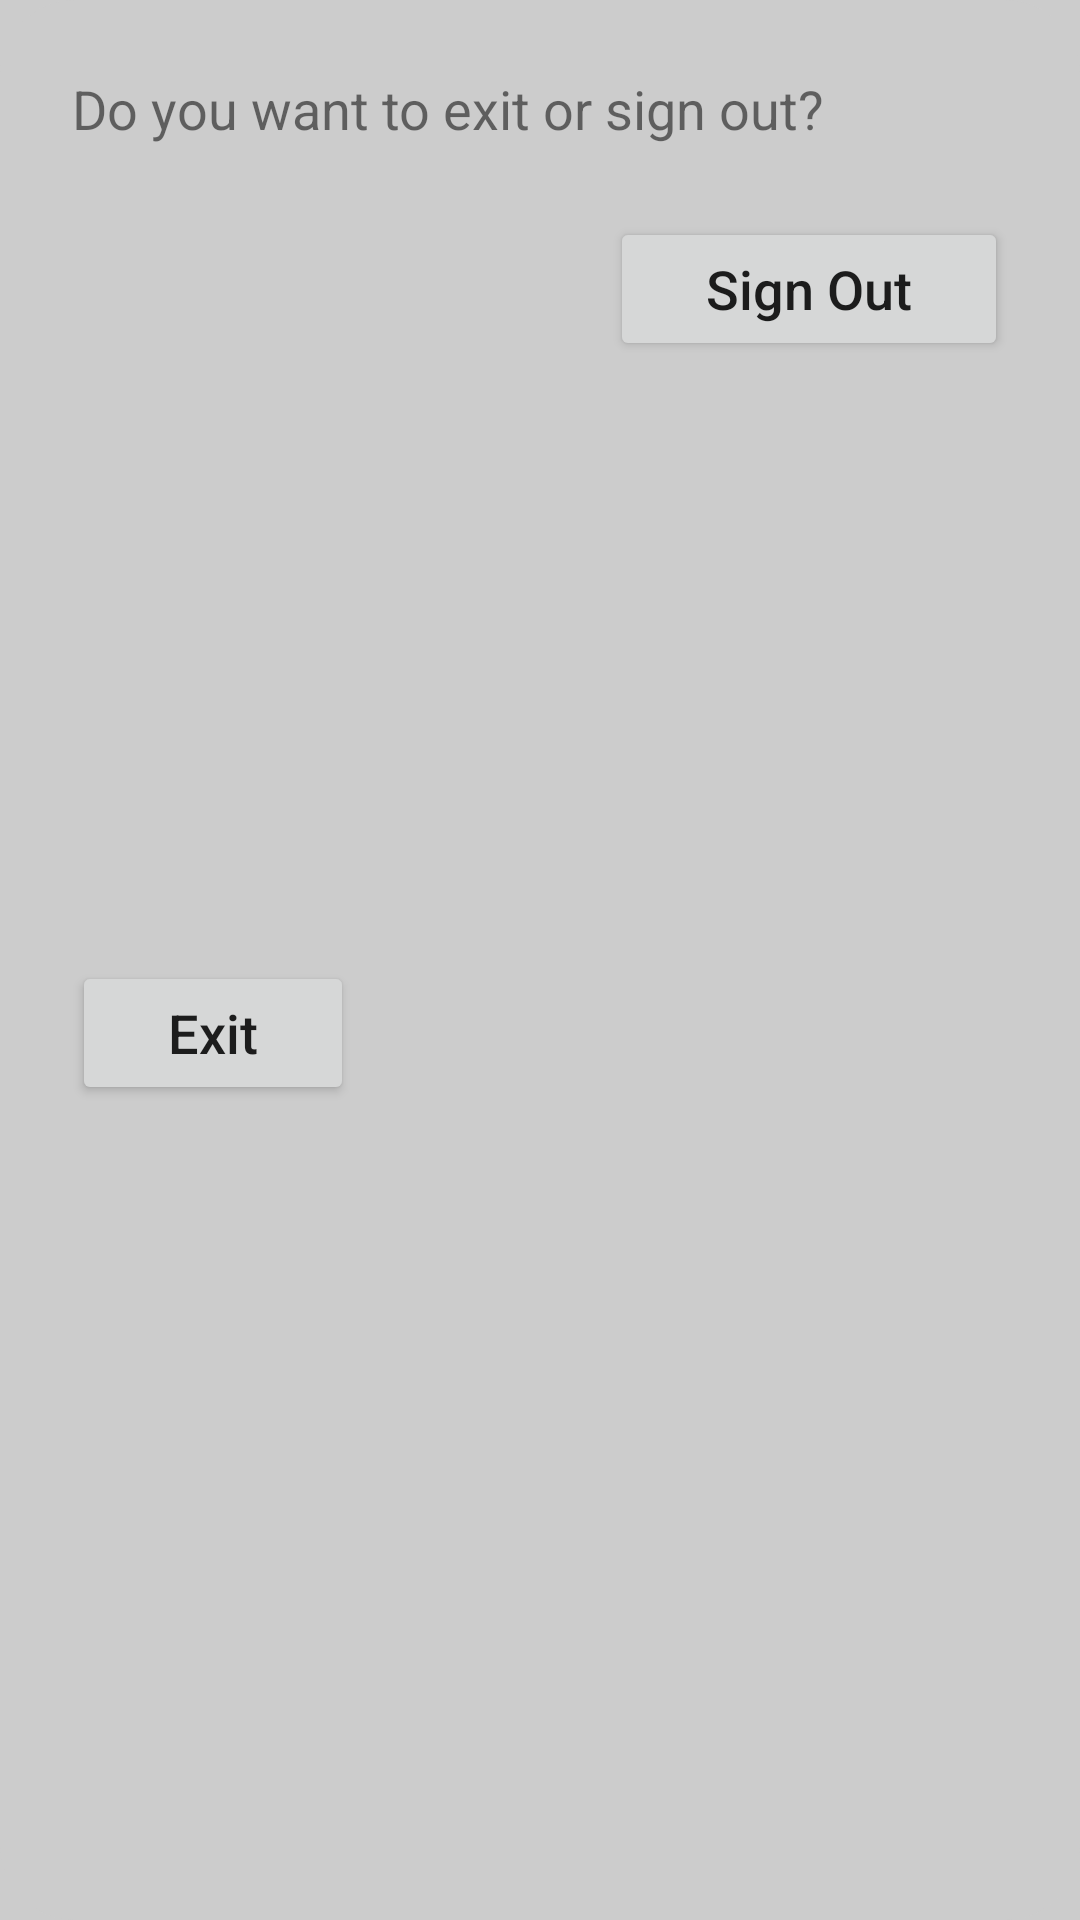

Produce the Android XML layout that renders to this screen, including the resource entries it uses.
<!-- AndroidManifest.xml: application theme Theme.ClickAwayApp -->
<!-- res/layout/quit_dialog.xml -->
<?xml version="1.0" encoding="utf-8"?>

<androidx.constraintlayout.widget.ConstraintLayout xmlns:android="http://schemas.android.com/apk/res/android"
    xmlns:app="http://schemas.android.com/apk/res-auto"
    xmlns:tools="http://schemas.android.com/tools"
    android:layout_width="match_parent"
    android:layout_height="wrap_content"
    android:background="@drawable/dialog_bg">

    <TextView
        android:id="@+id/quitMessage"
        android:layout_width="0dp"
        android:layout_height="wrap_content"
        android:layout_marginStart="24dp"
        android:layout_marginTop="24dp"
        android:layout_marginEnd="24dp"
        android:text="@string/quit"
        android:textSize="18sp"
        app:layout_constraintEnd_toEndOf="parent"
        app:layout_constraintStart_toStartOf="parent"
        app:layout_constraintTop_toTopOf="parent" />

    <Button
        android:id="@+id/quitCenter"
        android:layout_width="wrap_content"
        android:layout_height="wrap_content"
        android:layout_marginStart="24dp"
        android:layout_marginTop="24dp"
        android:layout_marginBottom="24dp"
        android:paddingHorizontal="32dp"
        android:paddingVertical="8dp"
        android:text="@string/exit"
        android:textAllCaps="false"
        android:textSize="18sp"
        app:cornerRadius="25dp"
        app:layout_constraintBottom_toBottomOf="parent"
        app:layout_constraintStart_toStartOf="parent"
        app:layout_constraintTop_toBottomOf="@+id/quitMessage" />

    <Button
        android:id="@+id/quitRight"
        android:layout_width="wrap_content"
        android:layout_height="wrap_content"
        android:layout_marginTop="24dp"
        android:layout_marginEnd="24dp"
        android:layout_marginBottom="24dp"
        android:paddingHorizontal="32dp"
        android:paddingVertical="8dp"
        android:text="@string/signout"
        android:textAllCaps="false"
        android:textSize="18sp"
        app:cornerRadius="25dp"
        app:layout_constraintBottom_toBottomOf="parent"
        app:layout_constraintEnd_toEndOf="parent"
        app:layout_constraintHorizontal_bias="1.0"
        app:layout_constraintStart_toEndOf="@+id/quitCenter"
        app:layout_constraintTop_toBottomOf="@+id/quitMessage"
        app:layout_constraintVertical_bias="0.0" />
</androidx.constraintlayout.widget.ConstraintLayout>
<!-- resources referenced by this layout -->
<resources>
  <!-- drawable dialog_bg (drawable) -->
  <?xml version="1.0" encoding="utf-8"?>
  
  <shape xmlns:android="http://schemas.android.com/apk/res/android"
      android:shape="rectangle"  android:layout_height="match_parent"
      android:layout_width="match_parent">
  
      <solid android:color="?attr/colorBackground" />
  
      <corners
          android:bottomLeftRadius="25dp"
          android:bottomRightRadius="25dp"
          android:topLeftRadius="25dp"
          android:topRightRadius="25dp" />
  
  </shape>
  <string name="exit">Exit</string>
  <string name="quit">Do you want to exit or sign out?</string>
  <string name="signout">Sign Out</string>
  <style name="Theme.ClickAwayApp" parent="Theme.MaterialComponents.DayNight.NoActionBar">
          <item name="colorPrimary">@color/orange</item>
          <item name="colorPrimaryVariant">@color/purple_700</item>
          <item name="colorOnPrimary">@color/white</item>
          <item name="android:windowBackground">@color/light_gray</item>
          <item name="colorBottomSelected">@color/white</item>
          <item name="colorBottomNotSelected">@color/orange_dark</item>
          
          <item name="colorSecondary">@color/orange</item>
          <item name="colorSecondaryVariant">@color/teal_700</item>
          <item name="colorOnSecondary">@color/black</item>
          
          <item name="android:statusBarColor" tools:targetApi="l">@color/orange</item>
          
          <item name="check">@color/purple_700</item>
          <item name="colorBackground">@color/light_gray</item>
          <item name="cardViewColor">@color/white</item>
          <item name="listColor">@color/light_gray</item>
          <item name="tabColor">@color/orange</item>
          <item name="micButton">@color/orange</item>
          <item name="micButtonText">@color/white</item>
      </style>
  <color name="orange">#E47911</color>
  <color name="purple_700">#FF3700B3</color>
  <color name="white">#FFFFFFFF</color>
  <color name="light_gray">#CCCCCC</color>
  <color name="orange_dark">#68431F</color>
  <color name="teal_700">#FF018786</color>
  <color name="black">#FF000000</color>
</resources>
